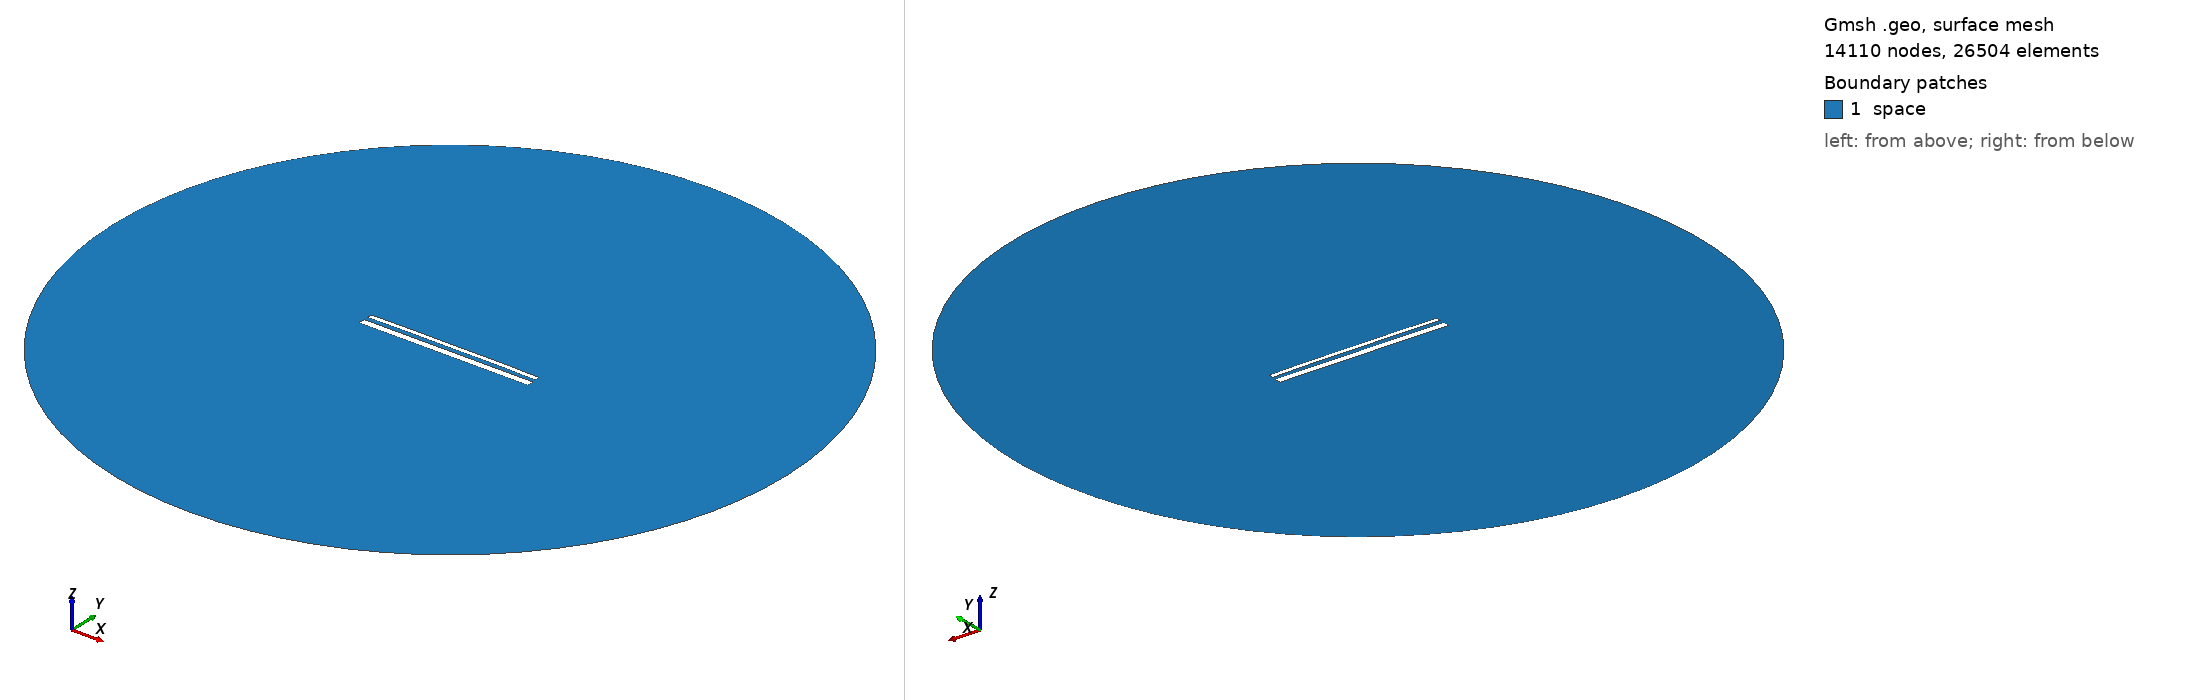

Gmsh geometry script, surface-meshed: 14110 nodes, 26504 surface elements. Boundary patches (legend numbers): 1 space. Left view from above one corner, right view from below the opposite corner. Legend entries are the model's physical surfaces. The drawing asked Gmsh for element sizes between 1% and 20% of the model's largest extent; the script's own settings can give other sizes.

=== 14739.geo (drawn) ===
//---------------------------------------
// Geometry kernel
//---------------------------------------

SetFactory("OpenCASCADE");



//---------------------------------------
// Parameters of the geometry
//---------------------------------------

// Overetch of the upper plate
overetch = 0.5;

// Distance between the plates
distance = 2.25;

// Discretization over the x axis (for the deformation)
nx = 50; 

// Length of the plate
L = 100 - overetch; 

// Number of modes
n = 4; 

// 1st mode coefficient
coeff(1) = 0.0;
beta(1) = 0.596864 * 3.1415926535 / L;

// 2nd mode coefficient
coeff(2) = 0.15;
beta(2) = 1.49418 * 3.1415926535 / L;

// 3rd mode coefficient
coeff(3) = 0.0;
beta(3) = 2.50025 * 3.1415926535 / L;

// 4th mode coefficient
coeff(4) = 0.07499999999999998;
beta(4) = 3.49999 * 3.1415926535 / L;



//---------------------------------------
// Upper plate (deformed rectangle)
//---------------------------------------

// Coordiantes of the upper plate
xmin = -50;
xmax = 50 - overetch;

// Height of the upper plate
yheight = 4 - 2 * overetch;

// Indexes of the points
UpperID[] = {};
LowerID[] = {};
LeftID[] = {};
RightID[] = {};

// Point index
p = 1;

// Horizontal edges
For i In {1:nx}
    x = xmin + (i-1)*(xmax - xmin)/(nx-1);

    y_bottom = distance / 2 + overetch;
    For j In {1:n}
        C = (Cosh(beta(j)*L) + Cos(beta(j)*L)) / (Sinh(beta(j)*L) + Sin(beta(j)*L));
        y_bottom  = y_bottom + coeff(j) * (Cosh(beta(j)*(x+50)) - Cos(beta(j)*(x+50)) - C * (Sinh(beta(j)*(x+50)) - Sin(beta(j)*(x+50))));
    EndFor

    y_top = y_bottom + yheight;

    Point(p) = {x, y_top, 0, 1.0};
    UpperID[i] = p;
    p = p + 1;

    Point(p) = {x, y_bottom, 0, 1.0};
    LowerID[i] = p;
    p = p + 1;
EndFor

// Create point lists
UpperPts[] = {}; LowerPts[] = {};
For i In {1:nx}
  UpperPts[] += {UpperID[i]};
  LowerPts[] += {LowerID[i]};
EndFor

// Build splines
Spline(1) = {UpperPts[]};
Spline(2) = {LowerPts[]};
Line(3) = {LowerPts[nx-1], UpperPts[nx-1]};
Line(4) = {LowerPts[0], UpperPts[0]};

// Build the plane surface
Curve Loop(1) = {2, 3, -1, -4};
Plane Surface(1) = {1};



//---------------------------------------
// Lower plate (rectangle)
//---------------------------------------

// Vertices
Point(1001) = {-50, -1, 0, 1.0};
Point(1002) = { 50, -1, 0, 1.0};
Point(1003) = { 50,  -5, 0, 1.0};
Point(1004) = {-50,  -5, 0, 1.0};

// Edges
Line(5) = {1001, 1002};
Line(6) = {1002, 1003};
Line(7) = {1003, 1004};
Line(8) = {1004, 1001};

// Plane surface
Line Loop(2) = {5, 6, 7, 8};
Plane Surface(2) = {2}; 



//---------------------------------------
// Outer (fictious) boundary
//---------------------------------------

// Points
Point(1005) = {0, 0, 0};       // Center
Point(1006) = {200, 0, 0};     // Start point
Point(1007) = {0, 200, 0};     // 90 degrees
Point(1008) = {-200, 0, 0};    // 180 degrees
Point(1009) = {0, -200, 0};    // 270 degrees

// Circle arcs (each needs start, center, end)
Circle(9) = {1006, 1005, 1007};
Circle(10) = {1007, 1005, 1008};
Circle(11) = {1008, 1005, 1009};
Circle(12) = {1009, 1005, 1006};

// Plane surface for the entire domain
Curve Loop(3) = {9, 10, 11, 12};
Surface(3) = {3};

// Subtract the plates from the whole domain to obtain the actual domain where we want to solve the equations
BooleanDifference{ Surface{3}; Delete; }{ Surface{1}; Surface{2}; Delete; }




//---------------------------------------
// Transfinite Lines/Curves
//---------------------------------------

// Set the number of points on the boundaries
r = 7;

// Plates
Transfinite Curve {1, 2} = 50*r Using Progression 1;
Transfinite Curve {3, 4} = 2*r Using Progression 1;
Transfinite Line {5, 7} = 50*r Using Progression 1;
Transfinite Line {6, 8} = 2*r Using Progression 1;

// Outer boundary
Transfinite Line {9, 10, 11, 12} = 20 Using Progression 1;



//---------------------------------------
// Physical groups
//---------------------------------------                

// Physical curves (boundaries)
Physical Line("force_segment", 10) = {2};
Physical Line("upper_plate", 11) = {1, 3, 4};
Physical Line("lower_plate", 12) = {5, 6, 7, 8};
Physical Line("boundary", 20) = {9, 10, 11, 12};

// Physical Surfaces
Physical Surface("space", 30) = {3};



//---------------------------------------
// 6. Generate the Mesh
//---------------------------------------

// 2D mesh generation
Mesh 2;
